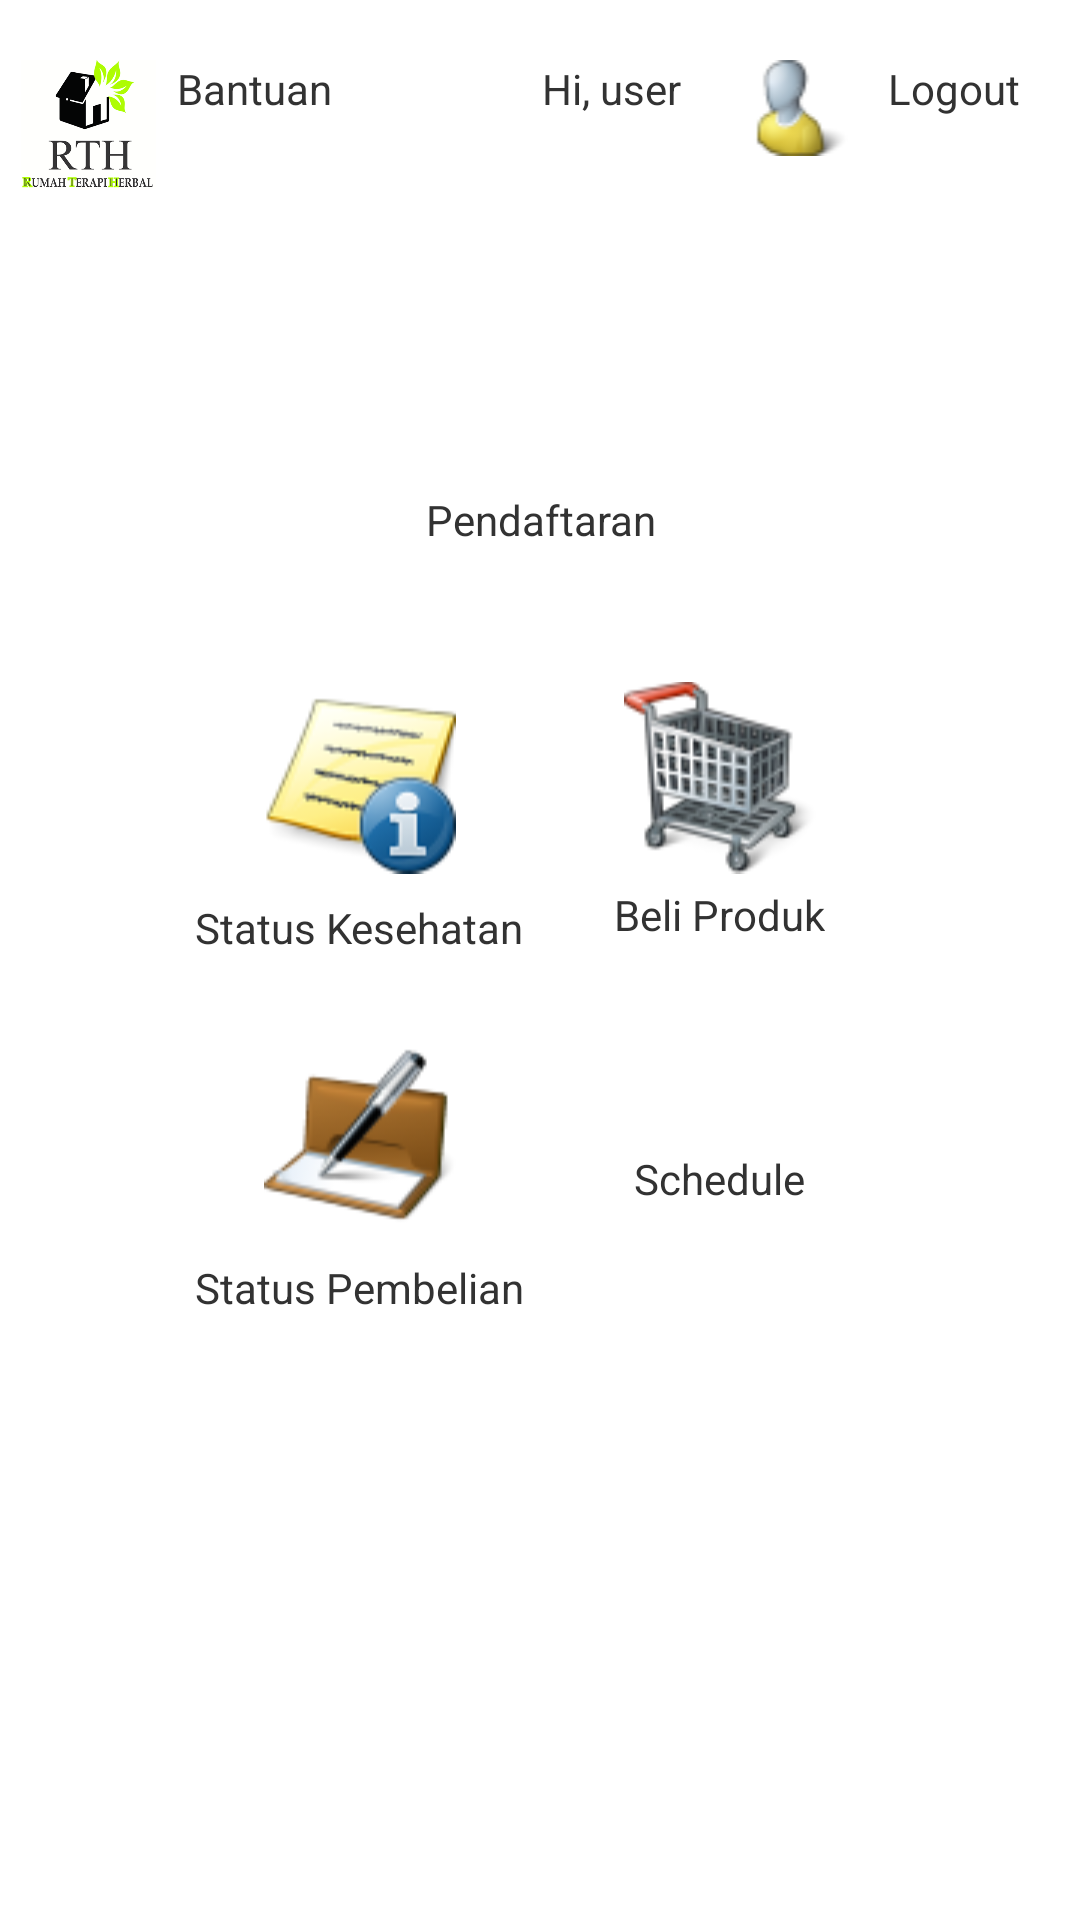

Android layout source for this screen:
<!-- AndroidManifest.xml: application theme WithoutTitle -->
<!-- res/layout/activity_main.xml -->
<?xml version="1.0" encoding="utf-8"?>
<LinearLayout
    xmlns:android="http://schemas.android.com/apk/res/android"
    xmlns:app="http://schemas.android.com/apk/res-auto"
    xmlns:tools="http://schemas.android.com/tools"
    android:layout_width="match_parent"
    android:layout_height="match_parent"
    tools:context=".LoginActivity"
    android:background="@color/white"
    android:orientation="vertical"
    tools:layout_editor_absoluteX="8dp"
    tools:layout_editor_absoluteY="8dp">

    <LinearLayout
        android:id="@+id/LinearTop"
        android:layout_width="match_parent"
        android:layout_height="63dp"

        android:orientation="horizontal">

        <ImageView
            android:id="@+id/imageView5"
            android:layout_width="5dp"
            android:layout_height="wrap_content"
            android:layout_marginTop="20dp"
            android:layout_weight="1"
            android:src="@drawable/logo_rth" />

        <TextView
            android:id="@+id/textView"
            android:layout_width="20dp"
            android:layout_height="wrap_content"
            android:layout_marginTop="20dp"
            android:layout_weight="1"
            android:text="@string/text_bantuan" />

        <TextView
            android:id="@+id/textView4"
            android:layout_width="20dp"
            android:layout_height="wrap_content"
            android:layout_marginLeft="20dp"
            android:layout_marginRight="10dp"
            android:layout_marginTop="20dp"
            android:layout_weight="1"
            android:gravity="right"
            android:text="Hi, user" />

        <ImageView
            android:id="@+id/imageView4"
            android:layout_width="5dp"
            android:layout_height="wrap_content"
            android:layout_marginTop="20dp"
            android:layout_weight="1"
            android:src="@drawable/user" />

        <TextView
            android:id="@+id/textView5"
            android:layout_width="10dp"
            android:layout_height="wrap_content"
            android:layout_marginTop="20dp"
            android:layout_weight="1"
            android:text="@string/text_logout" />
    </LinearLayout>

    <LinearLayout
        android:id="@+id/LinearMid03"
        android:layout_width="match_parent"
        android:layout_height="100dp"
        android:layout_marginTop="40dp"
        android:gravity="center_vertical|center_horizontal"
        android:orientation="vertical">

        <LinearLayout
            android:layout_width="120dp"
            android:layout_height="100dp"
            android:layout_weight="1"
            android:gravity="center_vertical|center_horizontal"
            android:orientation="vertical">

            <ImageView
                android:id="@+id/menuUseradd"
                android:layout_width="match_parent"
                android:layout_height="wrap_content"
                android:layout_weight="1"
                android:src="@drawable/user_add" />

            <TextView
                android:id="@+id/textUseradd"
                android:layout_width="wrap_content"
                android:layout_height="wrap_content"
                android:layout_weight="1"
                android:gravity="center_vertical|center_horizontal"
                android:text="@string/text_pendaftaran" />
        </LinearLayout>

    </LinearLayout>

    <LinearLayout
        android:id="@+id/LinearMid02"
        android:layout_width="match_parent"
        android:layout_height="100dp"
        android:layout_marginTop="20dp"
        android:gravity="center_vertical|center_horizontal"
        android:orientation="horizontal">

        <LinearLayout
            android:layout_width="120dp"
            android:layout_height="100dp"
            android:gravity="center_vertical|center_horizontal"
            android:orientation="vertical">

            <ImageView
                android:id="@+id/menuHealthStatus"
                android:layout_width="wrap_content"
                android:layout_height="wrap_content"
                android:layout_weight="1"
                android:src="@drawable/notes" />

            <TextView
                android:id="@+id/textUseradd"
                android:layout_width="wrap_content"
                android:layout_height="wrap_content"
                android:layout_weight="1"
                android:gravity="center_vertical|center_horizontal"
                android:text="@string/text_status_kesehatan" />
        </LinearLayout>

        <LinearLayout
            android:layout_width="120dp"
            android:layout_height="100dp"
            android:gravity="center_vertical|center_horizontal"
            android:orientation="vertical">

            <ImageView
                android:id="@+id/menuProductBuy"
                android:layout_width="wrap_content"
                android:layout_height="wrap_content"
                android:layout_weight="1"
                android:src="@drawable/cart" />

            <TextView
                android:id="@+id/textProductBuy"
                android:layout_width="wrap_content"
                android:layout_height="wrap_content"
                android:layout_weight="1"
                android:text="@string/text_beli_produk" />
        </LinearLayout>
    </LinearLayout>

    <LinearLayout
        android:id="@+id/LinearMid01"
        android:layout_width="match_parent"
        android:layout_height="100dp"
        android:layout_marginTop="20dp"
        android:gravity="center_vertical|center_horizontal"
        android:orientation="horizontal">

        <LinearLayout
            android:layout_width="120dp"
            android:layout_height="100dp"
            android:gravity="center_vertical|center_horizontal"
            android:orientation="vertical">

            <ImageView
                android:id="@+id/menuPaymentStatus"
                android:layout_width="wrap_content"
                android:layout_height="wrap_content"
                android:layout_weight="1"
                android:src="@drawable/checkbook" />

            <TextView
                android:id="@+id/textPaymentStatus"
                android:layout_width="wrap_content"
                android:layout_height="wrap_content"
                android:layout_weight="1"
                android:gravity="center_vertical|center_horizontal"
                android:text="@string/text_status_pembelian" />
        </LinearLayout>

        <LinearLayout
            android:layout_width="120dp"
            android:layout_height="100dp"
            android:gravity="center_vertical|center_horizontal"
            android:orientation="vertical">

            <ImageView
                android:id="@+id/menuSchedule"
                android:layout_width="wrap_content"
                android:layout_height="wrap_content"
                android:layout_weight="1"
                android:src="@drawable/date" />

            <TextView
                android:id="@+id/textSchedule"
                android:layout_width="wrap_content"
                android:layout_height="wrap_content"
                android:layout_weight="1"
                android:text="@string/text_schedule" />
        </LinearLayout>
    </LinearLayout>

</LinearLayout>
<!-- resources referenced by this layout -->
<resources>
  <!-- drawable cart: png bitmap (drawable, 7970 bytes) -->
  <!-- drawable checkbook: png bitmap (drawable, 5102 bytes) -->
  <!-- drawable logo_rth: png bitmap (drawable, 32629 bytes) -->
  <!-- drawable notes: png bitmap (drawable, 6452 bytes) -->
  <!-- drawable user: png bitmap (drawable, 2078 bytes) -->
  <string name="text_bantuan">Bantuan</string>
  <string name="text_beli_produk">Beli Produk</string>
  <string name="text_logout">Logout</string>
  <string name="text_pendaftaran">Pendaftaran</string>
  <string name="text_schedule">Schedule</string>
  <string name="text_status_kesehatan">Status Kesehatan</string>
  <string name="text_status_pembelian">Status Pembelian</string>
  <style name="WithoutTitle" parent="AppTheme">
          <item name="android:windowNoTitle">true</item>
          <item name="android:windowContentOverlay">@null</item>
      </style>
  <style name="AppTheme" parent="android:Theme.Holo.Light.DarkActionBar">
          
      </style>
  <!-- not gathered from this repository: default colours our renderer supplied (Android Studio template values) -->
  <color name="white">#FFFFFFFF</color>
</resources>
